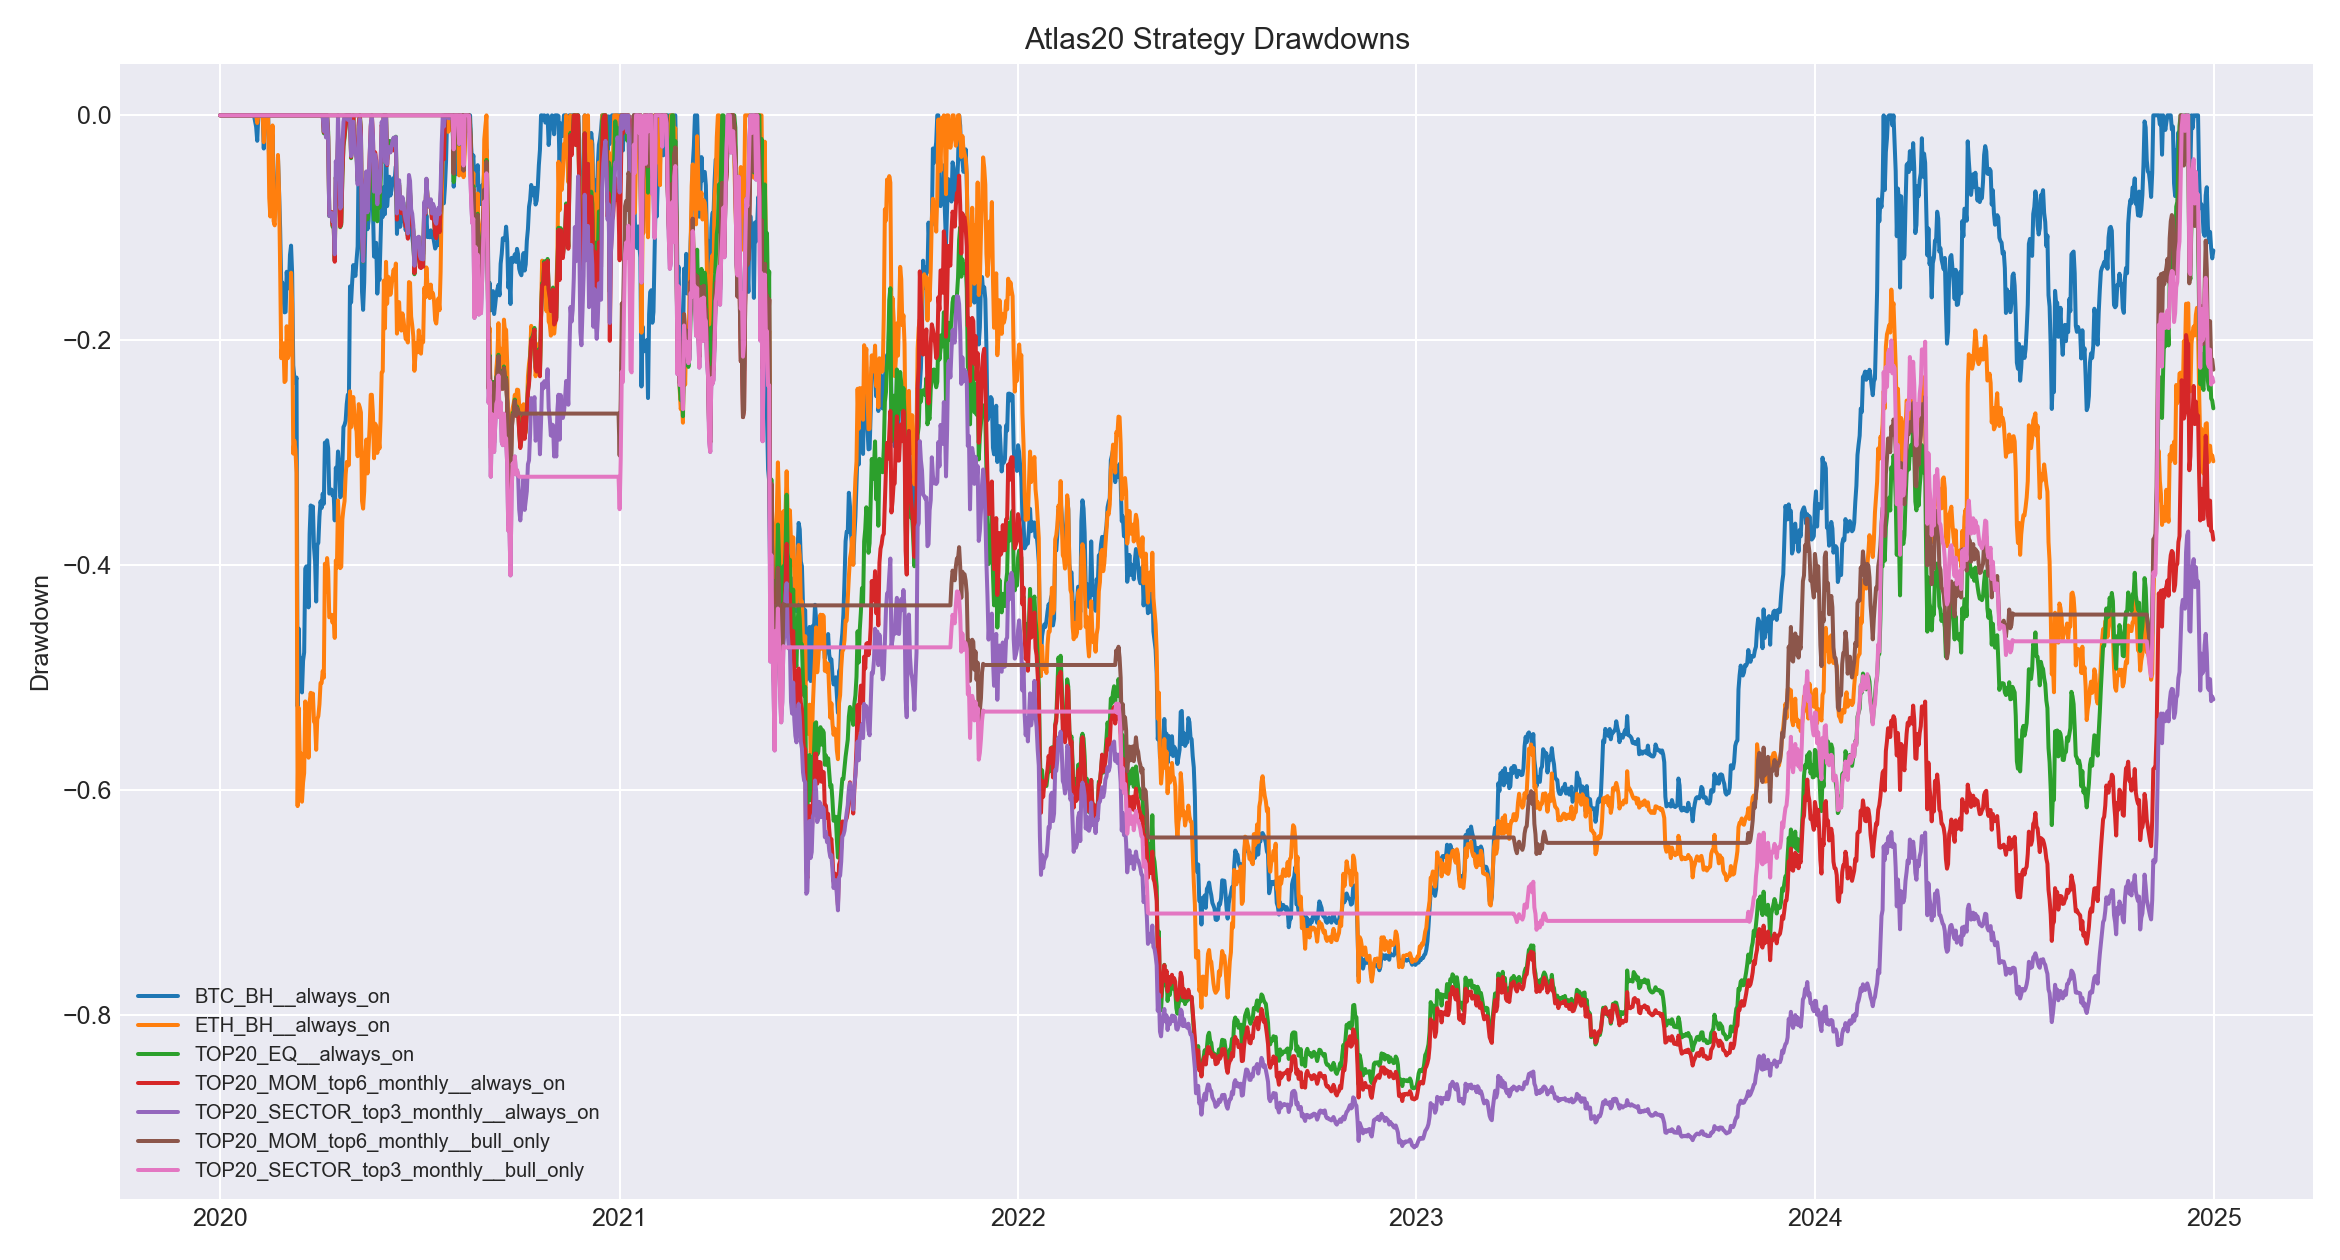

Source data for this figure (header and first rows):
, BTC_BH__always_on, ETH_BH__always_on, TOP20_EQ__always_on, TOP20_MOM_top4_monthly__always_on, TOP20_MOM_top4_biweekly__always_on, TOP20_MOM_top6_monthly__always_on, TOP20_MOM_top6_biweekly__always_on, TOP20_MOM_top8_monthly__always_on, TOP20_MOM_top8_biweekly__always_on, TOP20_SECTOR_top2_monthly__always_on, TOP20_SECTOR_top2_biweekly__always_on, TOP20_SECTOR_top3_monthly__always_on, TOP20_SECTOR_top3_biweekly__always_on, TOP20_SECTOR_top4_monthly__always_on, TOP20_SECTOR_top4_biweekly__always_on, BTC_BH__bull_only, ETH_BH__bull_only, TOP20_EQ__bull_only, TOP20_MOM_top4_monthly__bull_only, TOP20_MOM_top4_biweekly__bull_only, TOP20_MOM_top6_monthly__bull_only, TOP20_MOM_top6_biweekly__bull_only, TOP20_MOM_top8_monthly__bull_only
2020-01-01, 0.0, 0.0, 0.0, 0.0, 0.0, 0.0, 0.0, 0.0, 0.0, 0.0, 0.0, 0.0, 0.0, 0.0, 0.0, 0.0, 0.0, 0.0, 0.0, 0.0, 0.0, 0.0, 0.0
2020-01-02, 0.0, 0.0, 0.0, 0.0, 0.0, 0.0, 0.0, 0.0, 0.0, 0.0, 0.0, 0.0, 0.0, 0.0, 0.0, 0.0, 0.0, 0.0, 0.0, 0.0, 0.0, 0.0, 0.0
2020-01-03, 0.0, 0.0, 0.0, 0.0, 0.0, 0.0, 0.0, 0.0, 0.0, 0.0, 0.0, 0.0, 0.0, 0.0, 0.0, 0.0, 0.0, 0.0, 0.0, 0.0, 0.0, 0.0, 0.0
2020-01-04, 0.0, 0.0, 0.0, 0.0, 0.0, 0.0, 0.0, 0.0, 0.0, 0.0, 0.0, 0.0, 0.0, 0.0, 0.0, 0.0, 0.0, 0.0, 0.0, 0.0, 0.0, 0.0, 0.0
2020-01-05, 0.0, 0.0, 0.0, 0.0, 0.0, 0.0, 0.0, 0.0, 0.0, 0.0, 0.0, 0.0, 0.0, 0.0, 0.0, 0.0, 0.0, 0.0, 0.0, 0.0, 0.0, 0.0, 0.0
2020-01-06, 0.0, 0.0, 0.0, 0.0, 0.0, 0.0, 0.0, 0.0, 0.0, 0.0, 0.0, 0.0, 0.0, 0.0, 0.0, 0.0, 0.0, 0.0, 0.0, 0.0, 0.0, 0.0, 0.0
2020-01-07, 0.0, 0.0, 0.0, 0.0, 0.0, 0.0, 0.0, 0.0, 0.0, 0.0, 0.0, 0.0, 0.0, 0.0, 0.0, 0.0, 0.0, 0.0, 0.0, 0.0, 0.0, 0.0, 0.0
2020-01-08, 0.0, 0.0, 0.0, 0.0, 0.0, 0.0, 0.0, 0.0, 0.0, 0.0, 0.0, 0.0, 0.0, 0.0, 0.0, 0.0, 0.0, 0.0, 0.0, 0.0, 0.0, 0.0, 0.0
2020-01-09, 0.0, 0.0, 0.0, 0.0, 0.0, 0.0, 0.0, 0.0, 0.0, 0.0, 0.0, 0.0, 0.0, 0.0, 0.0, 0.0, 0.0, 0.0, 0.0, 0.0, 0.0, 0.0, 0.0
2020-01-10, 0.0, 0.0, 0.0, 0.0, 0.0, 0.0, 0.0, 0.0, 0.0, 0.0, 0.0, 0.0, 0.0, 0.0, 0.0, 0.0, 0.0, 0.0, 0.0, 0.0, 0.0, 0.0, 0.0
2020-01-11, 0.0, 0.0, 0.0, 0.0, 0.0, 0.0, 0.0, 0.0, 0.0, 0.0, 0.0, 0.0, 0.0, 0.0, 0.0, 0.0, 0.0, 0.0, 0.0, 0.0, 0.0, 0.0, 0.0
2020-01-12, 0.0, 0.0, 0.0, 0.0, 0.0, 0.0, 0.0, 0.0, 0.0, 0.0, 0.0, 0.0, 0.0, 0.0, 0.0, 0.0, 0.0, 0.0, 0.0, 0.0, 0.0, 0.0, 0.0
2020-01-13, 0.0, 0.0, 0.0, 0.0, 0.0, 0.0, 0.0, 0.0, 0.0, 0.0, 0.0, 0.0, 0.0, 0.0, 0.0, 0.0, 0.0, 0.0, 0.0, 0.0, 0.0, 0.0, 0.0
2020-01-14, 0.0, 0.0, 0.0, 0.0, 0.0, 0.0, 0.0, 0.0, 0.0, 0.0, 0.0, 0.0, 0.0, 0.0, 0.0, 0.0, 0.0, 0.0, 0.0, 0.0, 0.0, 0.0, 0.0
2020-01-15, 0.0, 0.0, 0.0, 0.0, 0.0, 0.0, 0.0, 0.0, 0.0, 0.0, 0.0, 0.0, 0.0, 0.0, 0.0, 0.0, 0.0, 0.0, 0.0, 0.0, 0.0, 0.0, 0.0
2020-01-16, 0.0, 0.0, 0.0, 0.0, 0.0, 0.0, 0.0, 0.0, 0.0, 0.0, 0.0, 0.0, 0.0, 0.0, 0.0, 0.0, 0.0, 0.0, 0.0, 0.0, 0.0, 0.0, 0.0
2020-01-17, 0.0, 0.0, 0.0, 0.0, 0.0, 0.0, 0.0, 0.0, 0.0, 0.0, 0.0, 0.0, 0.0, 0.0, 0.0, 0.0, 0.0, 0.0, 0.0, 0.0, 0.0, 0.0, 0.0
2020-01-18, 0.0, 0.0, 0.0, 0.0, 0.0, 0.0, 0.0, 0.0, 0.0, 0.0, 0.0, 0.0, 0.0, 0.0, 0.0, 0.0, 0.0, 0.0, 0.0, 0.0, 0.0, 0.0, 0.0
2020-01-19, 0.0, 0.0, 0.0, 0.0, 0.0, 0.0, 0.0, 0.0, 0.0, 0.0, 0.0, 0.0, 0.0, 0.0, 0.0, 0.0, 0.0, 0.0, 0.0, 0.0, 0.0, 0.0, 0.0
2020-01-20, 0.0, 0.0, 0.0, 0.0, 0.0, 0.0, 0.0, 0.0, 0.0, 0.0, 0.0, 0.0, 0.0, 0.0, 0.0, 0.0, 0.0, 0.0, 0.0, 0.0, 0.0, 0.0, 0.0
2020-01-21, 0.0, 0.0, 0.0, 0.0, 0.0, 0.0, 0.0, 0.0, 0.0, 0.0, 0.0, 0.0, 0.0, 0.0, 0.0, 0.0, 0.0, 0.0, 0.0, 0.0, 0.0, 0.0, 0.0
2020-01-22, 0.0, 0.0, 0.0, 0.0, 0.0, 0.0, 0.0, 0.0, 0.0, 0.0, 0.0, 0.0, 0.0, 0.0, 0.0, 0.0, 0.0, 0.0, 0.0, 0.0, 0.0, 0.0, 0.0
2020-01-23, 0.0, 0.0, 0.0, 0.0, 0.0, 0.0, 0.0, 0.0, 0.0, 0.0, 0.0, 0.0, 0.0, 0.0, 0.0, 0.0, 0.0, 0.0, 0.0, 0.0, 0.0, 0.0, 0.0
2020-01-24, 0.0, 0.0, 0.0, 0.0, 0.0, 0.0, 0.0, 0.0, 0.0, 0.0, 0.0, 0.0, 0.0, 0.0, 0.0, 0.0, 0.0, 0.0, 0.0, 0.0, 0.0, 0.0, 0.0
2020-01-25, 0.0, 0.0, 0.0, 0.0, 0.0, 0.0, 0.0, 0.0, 0.0, 0.0, 0.0, 0.0, 0.0, 0.0, 0.0, 0.0, 0.0, 0.0, 0.0, 0.0, 0.0, 0.0, 0.0
2020-01-26, 0.0, 0.0, 0.0, 0.0, 0.0, 0.0, 0.0, 0.0, 0.0, 0.0, 0.0, 0.0, 0.0, 0.0, 0.0, 0.0, 0.0, 0.0, 0.0, 0.0, 0.0, 0.0, 0.0
2020-01-27, 0.0, 0.0, 0.0, 0.0, 0.0, 0.0, 0.0, 0.0, 0.0, 0.0, 0.0, 0.0, 0.0, 0.0, 0.0, 0.0, 0.0, 0.0, 0.0, 0.0, 0.0, 0.0, 0.0
2020-01-28, 0.0, 0.0, 0.0, 0.0, 0.0, 0.0, 0.0, 0.0, 0.0, 0.0, 0.0, 0.0, 0.0, 0.0, 0.0, 0.0, 0.0, 0.0, 0.0, 0.0, 0.0, 0.0, 0.0
2020-01-29, 0.0, 0.0, 0.0, 0.0, 0.0, 0.0, 0.0, 0.0, 0.0, 0.0, 0.0, 0.0, 0.0, 0.0, 0.0, 0.0, 0.0, 0.0, 0.0, 0.0, 0.0, 0.0, 0.0
2020-01-30, 0.0, 0.0, 0.0, 0.0, 0.0, 0.0, 0.0, 0.0, 0.0, 0.0, 0.0, 0.0, 0.0, 0.0, 0.0, 0.0, 0.0, 0.0, 0.0, 0.0, 0.0, 0.0, 0.0
2020-01-31, 0.0, 0.0, 0.0, 0.0, 0.0, 0.0, 0.0, 0.0, 0.0, 0.0, 0.0, 0.0, 0.0, 0.0, 0.0, 0.0, 0.0, 0.0, 0.0, 0.0, 0.0, 0.0, 0.0
2020-02-01, 0.0, 0.0, 0.0, 0.0, 0.0, 0.0, 0.0, 0.0, 0.0, 0.0, 0.0, 0.0, 0.0, 0.0, 0.0, 0.0, 0.0, 0.0, 0.0, 0.0, 0.0, 0.0, 0.0
2020-02-02, -0.005349, 0.0, 0.0, 0.0, 0.0, 0.0, 0.0, 0.0, 0.0, 0.0, 0.0, 0.0, 0.0, 0.0, 0.0, 0.0, 0.0, 0.0, 0.0, 0.0, 0.0, 0.0, 0.0
2020-02-03, -0.01018, 0.0, 0.0, 0.0, 0.0, 0.0, 0.0, 0.0, 0.0, 0.0, 0.0, 0.0, 0.0, 0.0, 0.0, 0.0, 0.0, 0.0, 0.0, 0.0, 0.0, 0.0, 0.0
2020-02-04, -0.02264, -0.006801, 0.0, 0.0, 0.0, 0.0, 0.0, 0.0, 0.0, 0.0, 0.0, 0.0, 0.0, 0.0, 0.0, 0.0, 0.0, 0.0, 0.0, 0.0, 0.0, 0.0, 0.0
2020-02-05, 0.0, 0.0, 0.0, 0.0, 0.0, 0.0, 0.0, 0.0, 0.0, 0.0, 0.0, 0.0, 0.0, 0.0, 0.0, 0.0, 0.0, 0.0, 0.0, 0.0, 0.0, 0.0, 0.0
2020-02-06, 0.0, 0.0, 0.0, 0.0, 0.0, 0.0, 0.0, 0.0, 0.0, 0.0, 0.0, 0.0, 0.0, 0.0, 0.0, 0.0, 0.0, 0.0, 0.0, 0.0, 0.0, 0.0, 0.0
2020-02-07, 0.0, 0.0, 0.0, 0.0, 0.0, 0.0, 0.0, 0.0, 0.0, 0.0, 0.0, 0.0, 0.0, 0.0, 0.0, 0.0, 0.0, 0.0, 0.0, 0.0, 0.0, 0.0, 0.0
2020-02-08, 0.0, -0.0001344, 0.0, 0.0, 0.0, 0.0, 0.0, 0.0, 0.0, 0.0, 0.0, 0.0, 0.0, 0.0, 0.0, 0.0, 0.0, 0.0, 0.0, 0.0, 0.0, 0.0, 0.0
2020-02-09, 0.0, 0.0, 0.0, 0.0, 0.0, 0.0, 0.0, 0.0, 0.0, 0.0, 0.0, 0.0, 0.0, 0.0, 0.0, 0.0, 0.0, 0.0, 0.0, 0.0, 0.0, 0.0, 0.0
2020-02-10, -0.02951, -0.02388, 0.0, 0.0, 0.0, 0.0, 0.0, 0.0, 0.0, 0.0, 0.0, 0.0, 0.0, 0.0, 0.0, 0.0, 0.0, 0.0, 0.0, 0.0, 0.0, 0.0, 0.0
2020-02-11, 0.0, 0.0, 0.0, 0.0, 0.0, 0.0, 0.0, 0.0, 0.0, 0.0, 0.0, 0.0, 0.0, 0.0, 0.0, 0.0, 0.0, 0.0, 0.0, 0.0, 0.0, 0.0, 0.0
2020-02-12, 0.0, 0.0, 0.0, 0.0, 0.0, 0.0, 0.0, 0.0, 0.0, 0.0, 0.0, 0.0, 0.0, 0.0, 0.0, 0.0, 0.0, 0.0, 0.0, 0.0, 0.0, 0.0, 0.0
2020-02-13, -0.01108, 0.0, 0.0, 0.0, 0.0, 0.0, 0.0, 0.0, 0.0, 0.0, 0.0, 0.0, 0.0, 0.0, 0.0, 0.0, 0.0, 0.0, 0.0, 0.0, 0.0, 0.0, 0.0
2020-02-14, 0.0, 0.0, 0.0, 0.0, 0.0, 0.0, 0.0, 0.0, 0.0, 0.0, 0.0, 0.0, 0.0, 0.0, 0.0, 0.0, 0.0, 0.0, 0.0, 0.0, 0.0, 0.0, 0.0
2020-02-15, -0.04391, -0.07341, 0.0, 0.0, 0.0, 0.0, 0.0, 0.0, 0.0, 0.0, 0.0, 0.0, 0.0, 0.0, 0.0, 0.0, 0.0, 0.0, 0.0, 0.0, 0.0, 0.0, 0.0
2020-02-16, -0.04197, -0.08994, 0.0, 0.0, 0.0, 0.0, 0.0, 0.0, 0.0, 0.0, 0.0, 0.0, 0.0, 0.0, 0.0, 0.0, 0.0, 0.0, 0.0, 0.0, 0.0, 0.0, 0.0
2020-02-17, -0.0635, -0.06351, 0.0, 0.0, 0.0, 0.0, 0.0, 0.0, 0.0, 0.0, 0.0, 0.0, 0.0, 0.0, 0.0, 0.0, 0.0, 0.0, 0.0, 0.0, 0.0, 0.0, 0.0
2020-02-18, -0.01716, -0.008962, 0.0, 0.0, 0.0, 0.0, 0.0, 0.0, 0.0, 0.0, 0.0, 0.0, 0.0, 0.0, 0.0, 0.0, 0.0, 0.0, 0.0, 0.0, 0.0, 0.0, 0.0
2020-02-19, -0.07316, -0.094, 0.0, 0.0, 0.0, 0.0, 0.0, 0.0, 0.0, 0.0, 0.0, 0.0, 0.0, 0.0, 0.0, 0.0, 0.0, 0.0, 0.0, 0.0, 0.0, 0.0, 0.0
2020-02-20, -0.07254, -0.09778, 0.0, 0.0, 0.0, 0.0, 0.0, 0.0, 0.0, 0.0, 0.0, 0.0, 0.0, 0.0, 0.0, 0.0, 0.0, 0.0, 0.0, 0.0, 0.0, 0.0, 0.0
2020-02-21, -0.06395, -0.07009, 0.0, 0.0, 0.0, 0.0, 0.0, 0.0, 0.0, 0.0, 0.0, 0.0, 0.0, 0.0, 0.0, 0.0, 0.0, 0.0, 0.0, 0.0, 0.0, 0.0, 0.0
2020-02-22, -0.06649, -0.08241, 0.0, 0.0, 0.0, 0.0, 0.0, 0.0, 0.0, 0.0, 0.0, 0.0, 0.0, 0.0, 0.0, 0.0, 0.0, 0.0, 0.0, 0.0, 0.0, 0.0, 0.0
2020-02-23, -0.03697, -0.03522, 0.0, 0.0, 0.0, 0.0, 0.0, 0.0, 0.0, 0.0, 0.0, 0.0, 0.0, 0.0, 0.0, 0.0, 0.0, 0.0, 0.0, 0.0, 0.0, 0.0, 0.0
2020-02-24, -0.06719, -0.06925, 0.0, 0.0, 0.0, 0.0, 0.0, 0.0, 0.0, 0.0, 0.0, 0.0, 0.0, 0.0, 0.0, 0.0, 0.0, 0.0, 0.0, 0.0, 0.0, 0.0, 0.0
2020-02-25, -0.1008, -0.136, 0.0, 0.0, 0.0, 0.0, 0.0, 0.0, 0.0, 0.0, 0.0, 0.0, 0.0, 0.0, 0.0, 0.0, 0.0, 0.0, 0.0, 0.0, 0.0, 0.0, 0.0
2020-02-26, -0.1512, -0.2159, 0.0, 0.0, 0.0, 0.0, 0.0, 0.0, 0.0, 0.0, 0.0, 0.0, 0.0, 0.0, 0.0, 0.0, 0.0, 0.0, 0.0, 0.0, 0.0, 0.0, 0.0
2020-02-27, -0.1485, -0.2032, 0.0, 0.0, 0.0, 0.0, 0.0, 0.0, 0.0, 0.0, 0.0, 0.0, 0.0, 0.0, 0.0, 0.0, 0.0, 0.0, 0.0, 0.0, 0.0, 0.0, 0.0
2020-02-28, -0.1584, -0.2027, 0.0, 0.0, 0.0, 0.0, 0.0, 0.0, 0.0, 0.0, 0.0, 0.0, 0.0, 0.0, 0.0, 0.0, 0.0, 0.0, 0.0, 0.0, 0.0, 0.0, 0.0
2020-02-29, -0.1752, -0.2371, 0.0, 0.0, 0.0, 0.0, 0.0, 0.0, 0.0, 0.0, 0.0, 0.0, 0.0, 0.0, 0.0, 0.0, 0.0, 0.0, 0.0, 0.0, 0.0, 0.0, 0.0
... 1,767 more rows
